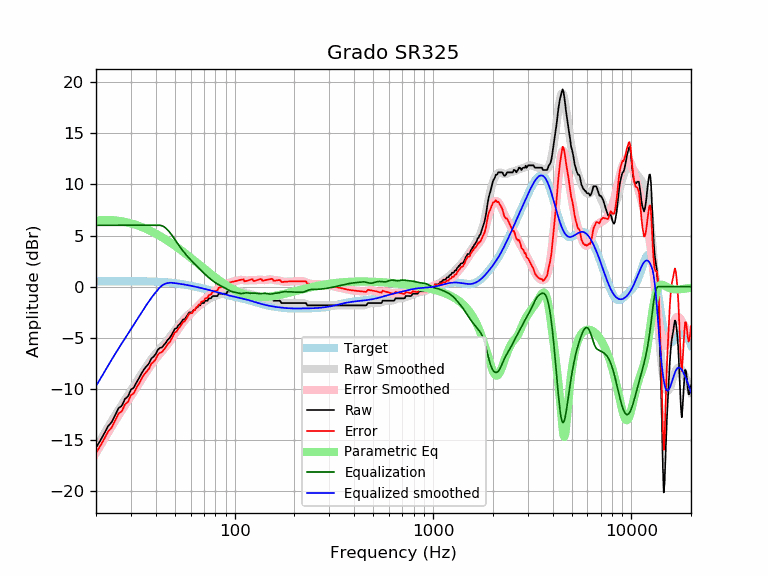

Data behind this chart, as committed beside it:
frequency, raw, error, smoothed, error_smoothed, equalization, parametric_eq, equalized_raw, equalized_smoothed, target
20, -15.71, -16.23, -15.71, -16.23, 6.00, 6.46, -9.71, -9.71, 0.52
21, -15.04, -15.57, -15.01, -15.54, 6.00, 6.49, -9.04, -9.01, 0.52
22, -14.34, -14.87, -14.35, -14.87, 6.00, 6.51, -8.34, -8.35, 0.52
23, -13.63, -14.15, -13.72, -14.24, 6.00, 6.51, -7.63, -7.72, 0.53
24, -13.22, -13.75, -13.12, -13.65, 6.00, 6.50, -7.22, -7.12, 0.53
25, -12.54, -13.07, -12.55, -13.08, 6.00, 6.47, -6.54, -6.55, 0.53
26, -11.85, -12.38, -12.02, -12.55, 6.00, 6.43, -5.85, -6.02, 0.53
27, -11.62, -12.16, -11.52, -12.05, 6.00, 6.38, -5.62, -5.52, 0.53
28, -10.96, -11.49, -11.05, -11.58, 6.00, 6.33, -4.96, -5.05, 0.53
29, -10.71, -11.25, -10.59, -11.12, 6.00, 6.26, -4.71, -4.59, 0.53
30, -10.05, -10.58, -10.15, -10.68, 6.00, 6.19, -4.05, -4.15, 0.53
31, -9.87, -10.40, -9.72, -10.25, 6.00, 6.10, -3.87, -3.72, 0.53
32, -9.34, -9.88, -9.30, -9.83, 6.00, 6.02, -3.34, -3.30, 0.53
33, -8.91, -9.44, -8.89, -9.42, 6.00, 5.93, -2.91, -2.89, 0.53
34, -8.43, -8.96, -8.50, -9.02, 6.00, 5.83, -2.43, -2.50, 0.53
35, -8.04, -8.57, -8.12, -8.64, 6.00, 5.73, -2.04, -2.12, 0.52
36, -7.76, -8.28, -7.75, -8.27, 6.00, 5.63, -1.76, -1.75, 0.52
37, -7.49, -8.01, -7.41, -7.93, 6.00, 5.52, -1.49, -1.41, 0.51
38, -7.02, -7.53, -7.10, -7.61, 6.00, 5.41, -1.02, -1.10, 0.51
39, -6.84, -7.34, -6.81, -7.31, 6.00, 5.30, -0.84, -0.81, 0.50
40, -6.58, -7.07, -6.54, -7.04, 6.00, 5.18, -0.58, -0.54, 0.49
41, -6.16, -6.64, -6.30, -6.78, 6.00, 5.07, -0.16, -0.30, 0.48
42, -5.98, -6.45, -6.07, -6.54, 6.00, 4.95, 0.02, -0.07, 0.47
43, -5.93, -6.39, -5.84, -6.31, 5.95, 4.84, 0.03, 0.11, 0.46
44, -5.70, -6.15, -5.63, -6.07, 5.86, 4.72, 0.16, 0.23, 0.45
45, -5.47, -5.91, -5.40, -5.84, 5.71, 4.60, 0.24, 0.31, 0.44
46, -5.18, -5.60, -5.18, -5.60, 5.53, 4.48, 0.36, 0.36, 0.42
47, -5.01, -5.42, -4.94, -5.35, 5.33, 4.36, 0.31, 0.38, 0.40
48, -4.74, -5.13, -4.71, -5.09, 5.09, 4.24, 0.35, 0.39, 0.39
49, -4.43, -4.79, -4.47, -4.84, 4.84, 4.12, 0.41, 0.37, 0.37
50, -4.10, -4.45, -4.24, -4.59, 4.59, 4.00, 0.48, 0.35, 0.35
51, -4.06, -4.38, -4.02, -4.34, 4.34, 3.88, 0.29, 0.33, 0.33
52, -3.77, -4.08, -3.81, -4.11, 4.11, 3.76, 0.34, 0.30, 0.30
53, -3.65, -3.93, -3.61, -3.89, 3.89, 3.64, 0.24, 0.28, 0.28
54, -3.42, -3.67, -3.42, -3.68, 3.68, 3.52, 0.26, 0.26, 0.26
55, -3.19, -3.42, -3.24, -3.48, 3.48, 3.41, 0.28, 0.23, 0.23
56, -3.19, -3.40, -3.08, -3.29, 3.29, 3.29, 0.09, 0.21, 0.21
57, -2.96, -3.14, -2.93, -3.11, 3.11, 3.17, 0.14, 0.18, 0.18
58, -2.74, -2.89, -2.78, -2.94, 2.94, 3.06, 0.20, 0.15, 0.15
59, -2.51, -2.63, -2.65, -2.77, 2.77, 2.95, 0.27, 0.12, 0.12
60, -2.51, -2.60, -2.53, -2.62, 2.62, 2.83, 0.12, 0.10, 0.10
61, -2.51, -2.58, -2.41, -2.48, 2.48, 2.72, -0.03, 0.07, 0.07
62, -2.28, -2.32, -2.30, -2.34, 2.34, 2.61, 0.06, 0.04, 0.04
63, -2.28, -2.29, -2.19, -2.20, 2.20, 2.50, -0.08, 0.01, 0.01
64, -2.05, -2.03, -2.08, -2.06, 2.06, 2.40, 0.01, -0.02, -0.02
65, -2.00, -1.95, -1.98, -1.93, 1.93, 2.29, -0.07, -0.05, -0.05
66, -1.82, -1.75, -1.88, -1.80, 1.80, 2.19, -0.02, -0.08, -0.08
67, -1.82, -1.72, -1.78, -1.67, 1.67, 2.08, -0.15, -0.11, -0.11
68, -1.60, -1.46, -1.69, -1.55, 1.55, 1.98, -0.05, -0.14, -0.14
69, -1.60, -1.43, -1.60, -1.43, 1.43, 1.88, -0.17, -0.17, -0.17
70, -1.60, -1.40, -1.51, -1.32, 1.32, 1.78, -0.28, -0.20, -0.20
71, -1.37, -1.14, -1.43, -1.21, 1.21, 1.69, -0.16, -0.23, -0.23
72, -1.37, -1.11, -1.35, -1.10, 1.10, 1.59, -0.27, -0.26, -0.26
73, -1.37, -1.08, -1.28, -0.99, 0.99, 1.50, -0.37, -0.28, -0.29
74, -1.14, -0.83, -1.21, -0.89, 0.89, 1.41, -0.25, -0.31, -0.31
75, -1.14, -0.80, -1.14, -0.80, 0.80, 1.32, -0.34, -0.34, -0.34
76, -1.14, -0.77, -1.08, -0.71, 0.71, 1.23, -0.43, -0.37, -0.37
77, -0.96, -0.56, -1.02, -0.62, 0.62, 1.14, -0.34, -0.40, -0.40
78, -0.91, -0.48, -0.97, -0.54, 0.54, 1.06, -0.37, -0.43, -0.43
79, -0.91, -0.45, -0.92, -0.46, 0.46, 0.97, -0.45, -0.46, -0.46
... 553 more rows
